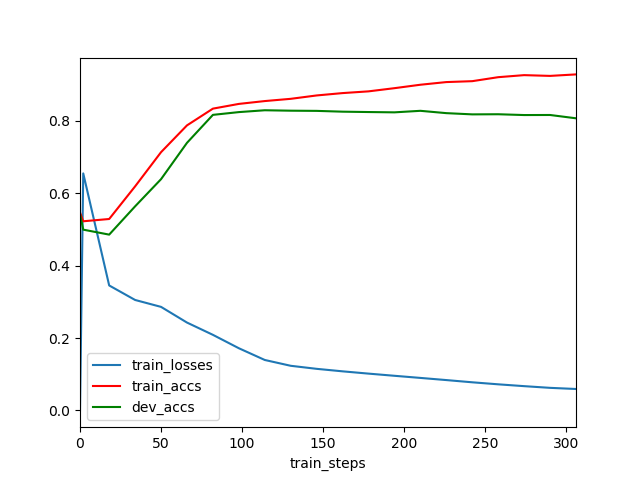

Data behind this chart, as committed beside it:
	train_steps	train_losses	train_accs	dev_accs
0	0	0.0	0.5471	0.5426
1	2	0.655	0.5227	0.4996
2	18	0.3454	0.529	0.4858
3	34	0.3052	0.6192	0.564
4	50	0.2861	0.7137	0.6391
5	66	0.2428	0.7878	0.7395
6	82	0.2088	0.8341	0.8169
7	98	0.1718	0.8471	0.8245
8	114	0.1394	0.855	0.8296
9	130	0.1233	0.8612	0.8284
10	146	0.1149	0.8705	0.8279
11	162	0.108	0.877	0.8257
12	178	0.1017	0.8818	0.8247
13	194	0.09566	0.8906	0.8238
14	210	0.08979	0.9001	0.828
15	226	0.08382	0.9075	0.8216
16	242	0.07767	0.91	0.8182
17	258	0.07208	0.921	0.8186
18	274	0.06702	0.9267	0.8163
19	290	0.06233	0.9246	0.8165
20	306	0.05917	0.9287	0.8074
